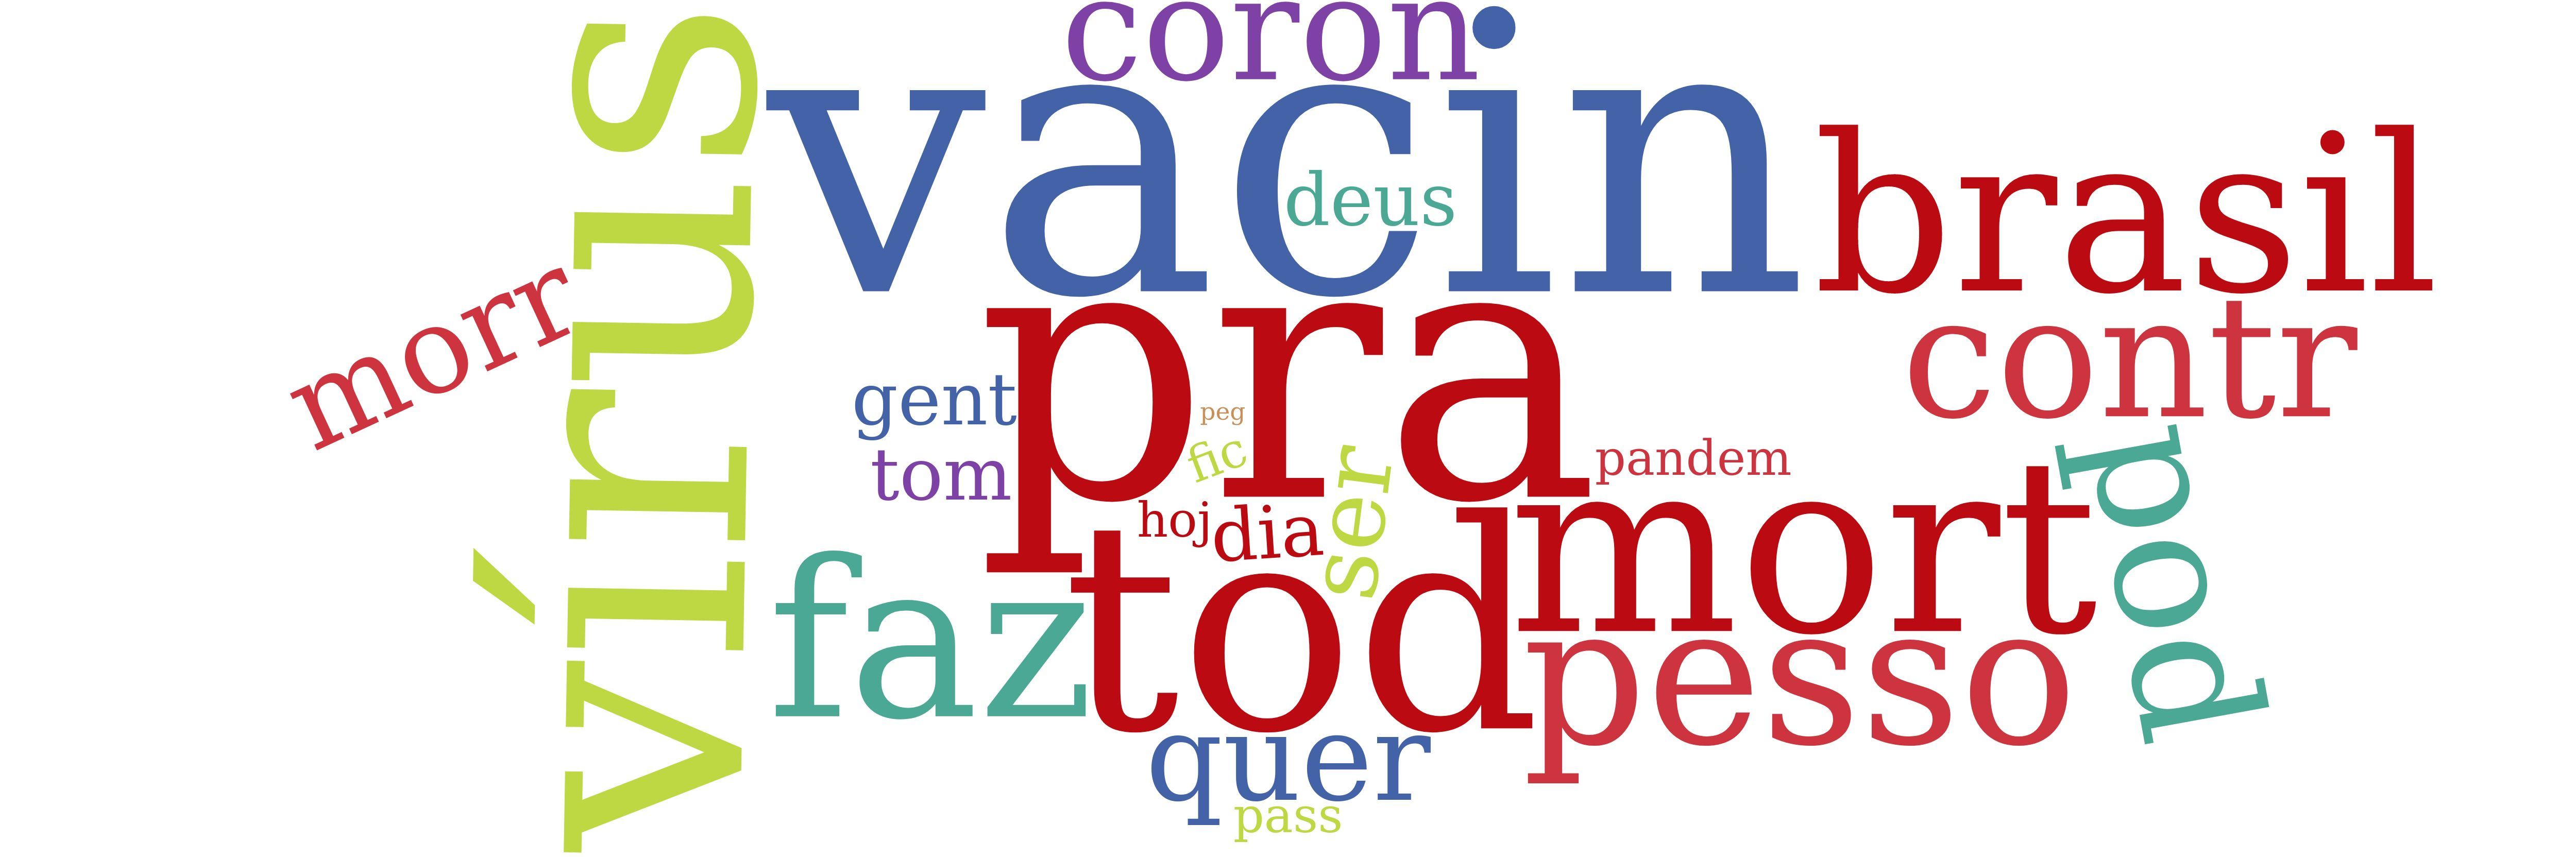

Values plotted in this chart, from the file beside it:
weight; word; color; url
5942; vacin; ; 
5909; pra; ; 
4849; vírus; ; 
4099; tod; ; 
3505; vai; ; 
3414; mort; ; 
3242; brasil; ; 
3011; faz; ; 
2974; pesso; ; 
2941; contr; ; 
2918; pod; ; 
2914; cas; ; 
2864; coron; ; 
2812; quer; ; 
2781; morr; ; 
2697; tá; ; 
2647; ser; ; 
2564; govern; ; 
2425; dia; ; 
2284; deus; ; 
2259; gent; ; 
2185; tom; ; 
2144; fic; ; 
2120; pandem; ; 
2074; fal; ; 
1905; pass; ; 
1897; hoj; ; 
1828; ter; ; 
1816; agor; ; 
1782; peg; ; 
